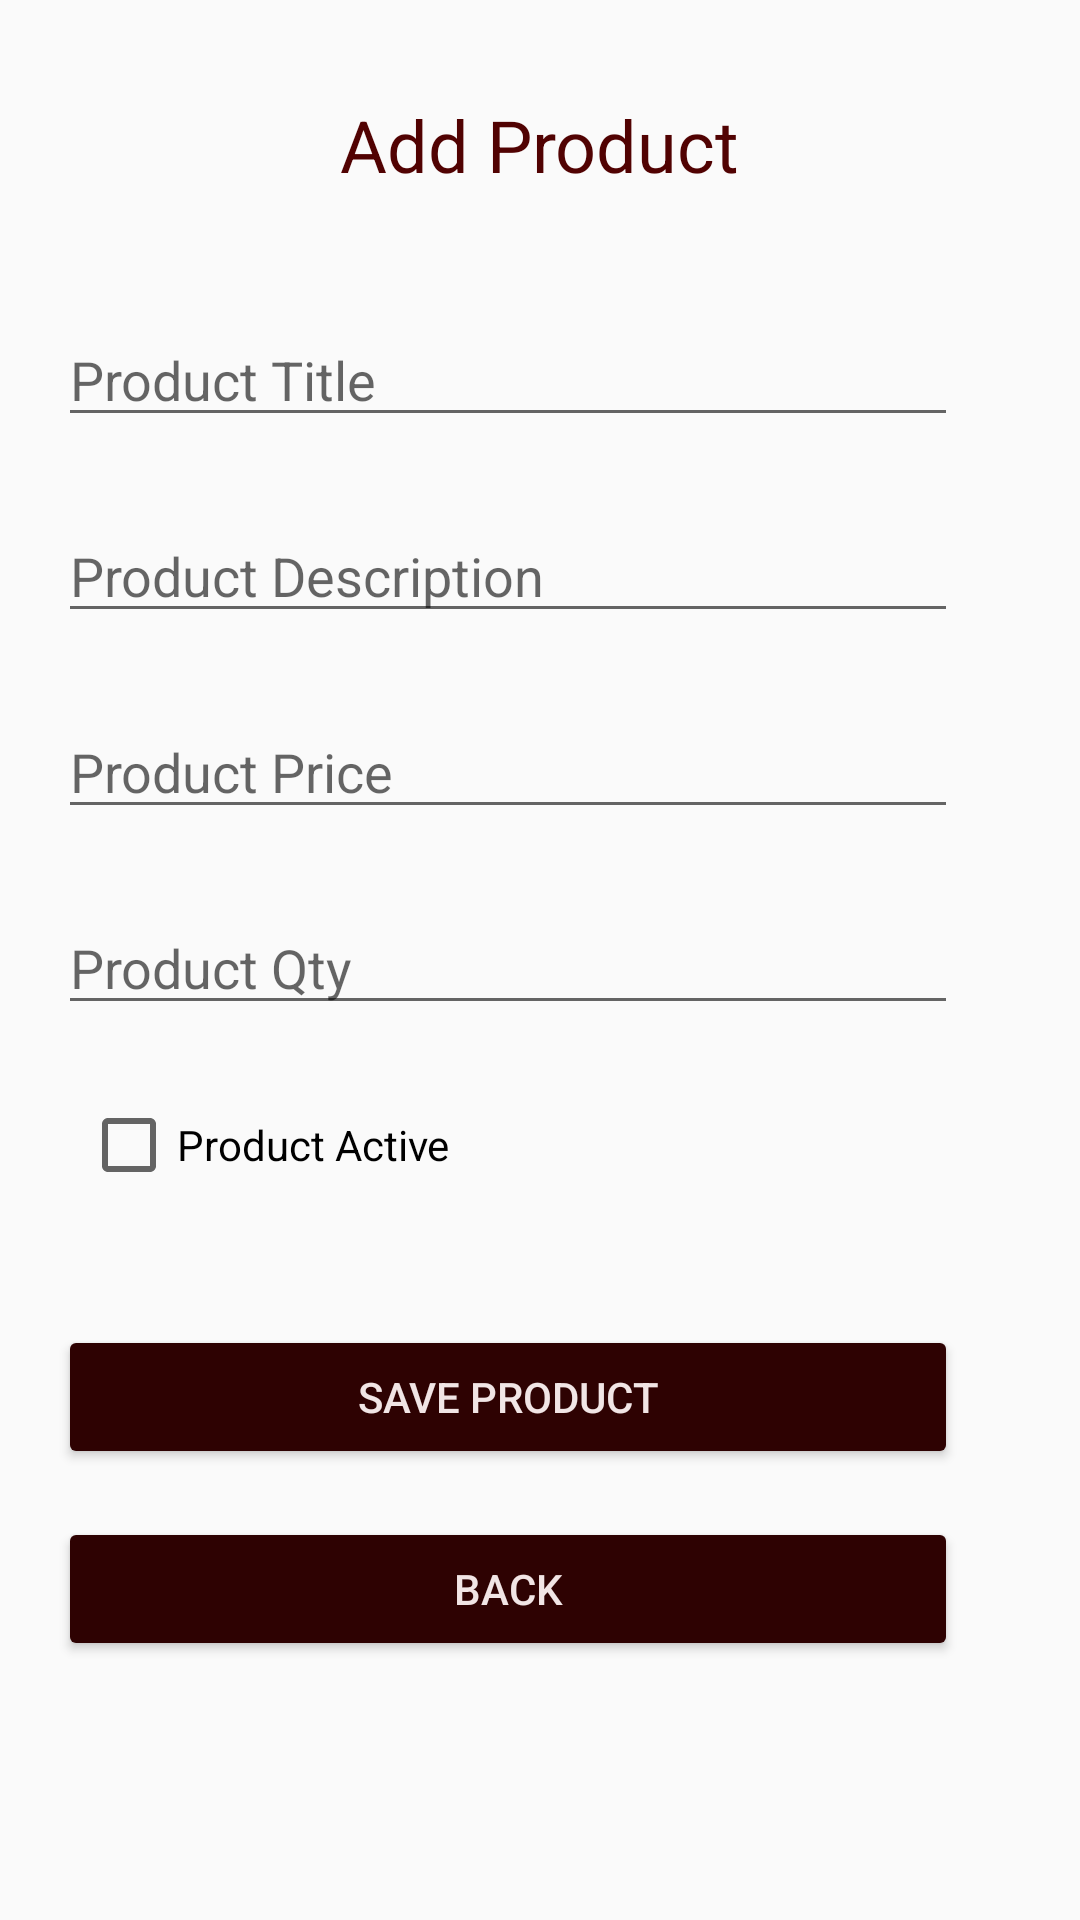

This screen was rendered from an Android layout file. Write that file and the resources it references.
<!-- AndroidManifest.xml: application theme Theme.BusinessHelper.NoActionBar -->
<!-- res/layout/activity_add_product.xml -->
<?xml version="1.0" encoding="utf-8"?>
<android.support.constraint.ConstraintLayout xmlns:android="http://schemas.android.com/apk/res/android"
    xmlns:app="http://schemas.android.com/apk/res-auto"
    xmlns:tools="http://schemas.android.com/tools"
    android:layout_width="match_parent"
    android:layout_height="match_parent"
    tools:context=".Activity.AddProduct">

    <TextView
        android:id="@+id/textView"
        android:layout_width="wrap_content"
        android:layout_height="wrap_content"
        android:layout_marginTop="32dp"
        android:text="Add Product"
        android:textColor="#510202"
        android:textSize="24sp"
        app:layout_constraintEnd_toEndOf="parent"
        app:layout_constraintStart_toStartOf="parent"
        app:layout_constraintTop_toTopOf="parent" />

    <EditText
        android:id="@+id/p_add_ProductTitle"
        android:layout_width="300dp"
        android:layout_height="wrap_content"
        android:layout_marginTop="40dp"
        android:ems="10"
        android:hint="Product Title"
        android:inputType="textPersonName"
        app:layout_constraintEnd_toEndOf="parent"
        app:layout_constraintHorizontal_bias="0.324"
        app:layout_constraintStart_toStartOf="parent"
        app:layout_constraintTop_toBottomOf="@+id/textView" />

    <EditText
        android:id="@+id/p_add_productDescription"
        android:layout_width="0dp"
        android:layout_height="wrap_content"
        android:layout_marginTop="24dp"
        android:ems="10"
        android:hint="Product Description"
        android:inputType="textPersonName"
        app:layout_constraintEnd_toEndOf="@+id/p_add_ProductTitle"
        app:layout_constraintStart_toStartOf="@+id/p_add_ProductTitle"
        app:layout_constraintTop_toBottomOf="@+id/p_add_ProductTitle" />

    <EditText
        android:id="@+id/p_add_productPrice"
        android:layout_width="0dp"
        android:layout_height="wrap_content"
        android:layout_marginTop="24dp"
        android:ems="10"
        android:hint="Product Price"
        android:inputType="number"
        app:layout_constraintEnd_toEndOf="@+id/p_add_productDescription"
        app:layout_constraintStart_toStartOf="@+id/p_add_productDescription"
        app:layout_constraintTop_toBottomOf="@+id/p_add_productDescription" />

    <EditText
        android:id="@+id/p_add_qty"
        android:layout_width="0dp"
        android:layout_height="wrap_content"
        android:layout_marginTop="24dp"
        android:ems="10"
        android:hint="Product Qty"
        android:inputType="number"
        app:layout_constraintEnd_toEndOf="@+id/p_add_productPrice"
        app:layout_constraintHorizontal_bias="0.544"
        app:layout_constraintStart_toStartOf="@+id/p_add_productPrice"
        app:layout_constraintTop_toBottomOf="@+id/p_add_productPrice" />

    <Button
        android:id="@+id/btnAddNewSave"
        android:layout_width="0dp"
        android:layout_height="wrap_content"
        android:layout_marginTop="100dp"
        android:backgroundTint="#2E0202"
        android:text="Save Product"
        android:textColor="#F1E5E5"
        app:layout_constraintEnd_toEndOf="@+id/p_add_qty"
        app:layout_constraintStart_toStartOf="@+id/p_add_qty"
        app:layout_constraintTop_toBottomOf="@+id/p_add_qty" />

    <CheckBox
        android:id="@+id/checkBoxProductActiveAdd"
        android:layout_width="wrap_content"
        android:layout_height="wrap_content"
        android:layout_marginTop="24dp"
        android:text="Product Active"
        app:layout_constraintEnd_toEndOf="@+id/p_add_qty"
        app:layout_constraintHorizontal_bias="0.043"
        app:layout_constraintStart_toStartOf="@+id/p_add_qty"
        app:layout_constraintTop_toBottomOf="@+id/p_add_qty" />

    <Button
        android:id="@+id/btnBacktoProducts"
        android:layout_width="0dp"
        android:layout_height="wrap_content"
        android:layout_marginTop="16dp"
        android:text="Back"
        android:backgroundTint="#2E0202"
        android:textColor="#F1E5E5"
        app:layout_constraintEnd_toEndOf="@+id/btnAddNewSave"
        app:layout_constraintStart_toStartOf="@+id/btnAddNewSave"
        app:layout_constraintTop_toBottomOf="@+id/btnAddNewSave" />

</android.support.constraint.ConstraintLayout>
<!-- resources referenced by this layout -->
<resources>
  <style name="Theme.BusinessHelper.NoActionBar">
          <item name="windowActionBar">false</item>
          <item name="windowNoTitle">true</item>
      </style>
</resources>
